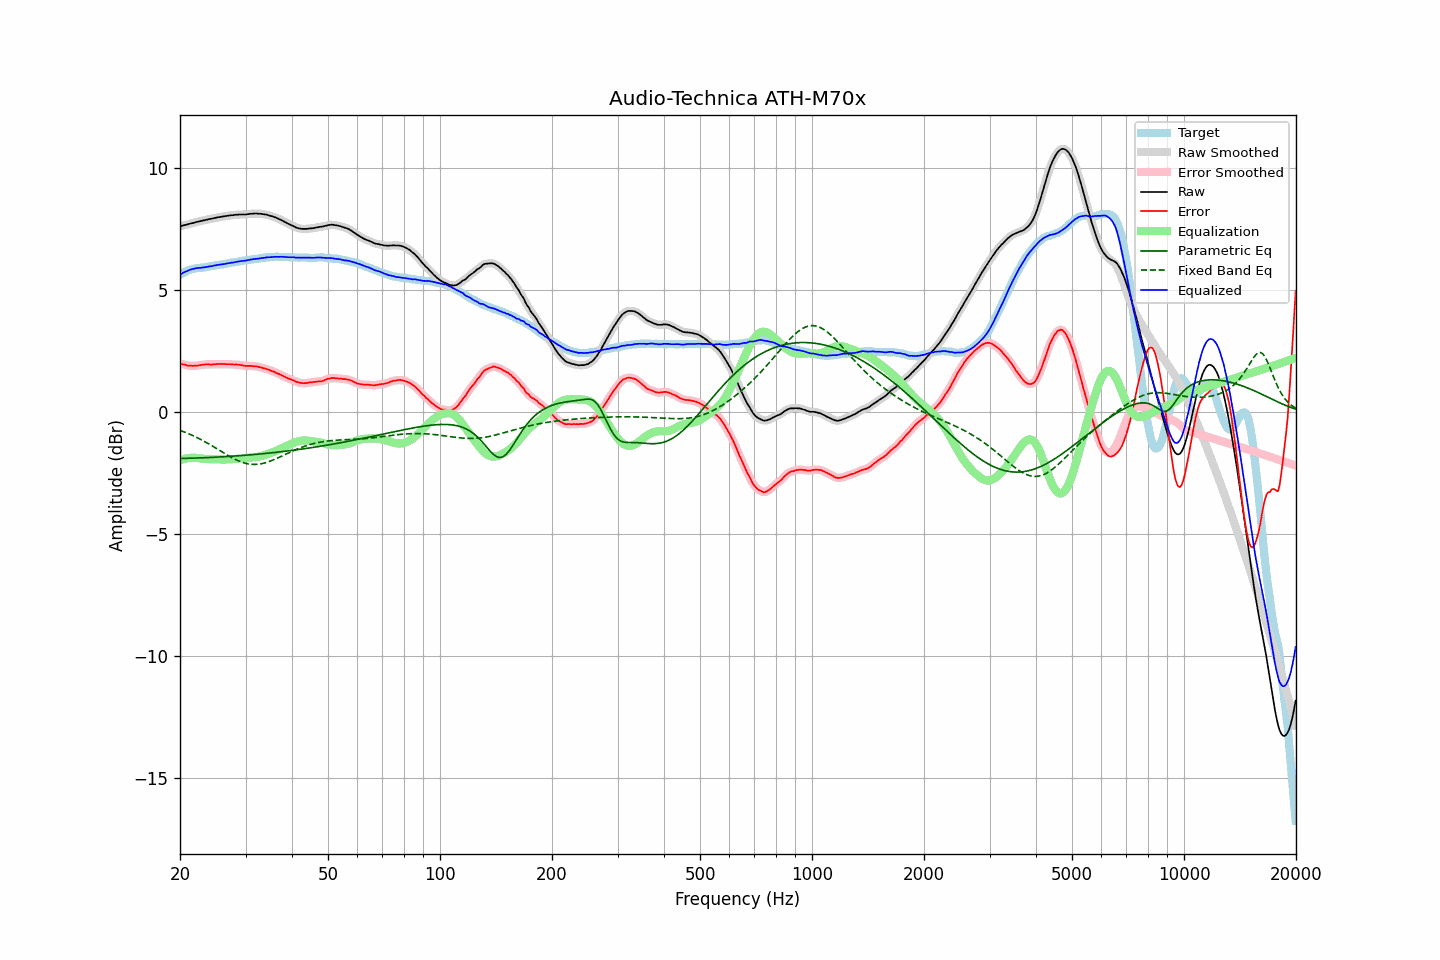

The data file committed next to this chart (first rows):
frequency, raw, error, smoothed, error_smoothed, equalization, parametric_eq, fixed_band_eq, equalized_raw, equalized_smoothed, target
20.00, 7.59, 1.98, 7.59, 1.98, -1.98, -1.91, -0.76, 5.61, 5.61, 5.61
20.20, 7.61, 1.96, 7.61, 1.96, -1.96, -1.91, -0.79, 5.65, 5.65, 5.65
20.40, 7.63, 1.94, 7.63, 1.94, -1.94, -1.91, -0.81, 5.69, 5.69, 5.69
20.61, 7.65, 1.94, 7.65, 1.92, -1.92, -1.91, -0.84, 5.73, 5.73, 5.71
20.81, 7.66, 1.91, 7.66, 1.91, -1.91, -1.91, -0.86, 5.75, 5.76, 5.75
21.02, 7.68, 1.89, 7.68, 1.90, -1.90, -1.91, -0.89, 5.78, 5.78, 5.79
21.23, 7.70, 1.89, 7.70, 1.88, -1.89, -1.90, -0.92, 5.81, 5.81, 5.81
21.44, 7.72, 1.89, 7.72, 1.88, -1.88, -1.90, -0.95, 5.84, 5.83, 5.83
21.66, 7.73, 1.88, 7.73, 1.88, -1.88, -1.90, -0.98, 5.85, 5.85, 5.85
21.87, 7.75, 1.89, 7.75, 1.88, -1.88, -1.90, -1.01, 5.87, 5.87, 5.86
22.09, 7.77, 1.89, 7.77, 1.89, -1.89, -1.89, -1.04, 5.88, 5.88, 5.88
22.31, 7.78, 1.89, 7.78, 1.89, -1.90, -1.89, -1.07, 5.88, 5.89, 5.89
22.54, 7.80, 1.91, 7.80, 1.90, -1.91, -1.89, -1.10, 5.89, 5.89, 5.89
22.76, 7.81, 1.91, 7.81, 1.91, -1.91, -1.89, -1.14, 5.90, 5.90, 5.90
22.99, 7.83, 1.93, 7.83, 1.93, -1.92, -1.88, -1.17, 5.91, 5.91, 5.90
23.22, 7.84, 1.93, 7.84, 1.93, -1.93, -1.88, -1.21, 5.91, 5.92, 5.91
23.45, 7.86, 1.94, 7.86, 1.94, -1.93, -1.88, -1.24, 5.93, 5.93, 5.92
23.69, 7.87, 1.94, 7.87, 1.94, -1.94, -1.88, -1.28, 5.93, 5.94, 5.93
23.92, 7.89, 1.94, 7.89, 1.94, -1.94, -1.87, -1.32, 5.95, 5.95, 5.95
24.16, 7.90, 1.93, 7.90, 1.94, -1.94, -1.87, -1.36, 5.96, 5.96, 5.97
24.40, 7.91, 1.93, 7.91, 1.94, -1.94, -1.87, -1.40, 5.97, 5.97, 5.98
24.65, 7.93, 1.95, 7.93, 1.94, -1.95, -1.86, -1.43, 5.98, 5.98, 5.98
24.89, 7.94, 1.94, 7.94, 1.95, -1.95, -1.86, -1.47, 5.99, 6.00, 6.00
25.14, 7.96, 1.95, 7.96, 1.95, -1.95, -1.86, -1.51, 6.01, 6.01, 6.01
25.39, 7.97, 1.95, 7.97, 1.95, -1.95, -1.85, -1.56, 6.02, 6.02, 6.02
25.65, 7.98, 1.95, 7.98, 1.96, -1.95, -1.85, -1.60, 6.03, 6.03, 6.03
25.91, 7.99, 1.95, 7.99, 1.96, -1.95, -1.85, -1.64, 6.04, 6.04, 6.03
26.16, 8.00, 1.96, 8.00, 1.96, -1.95, -1.84, -1.68, 6.05, 6.05, 6.04
26.43, 8.01, 1.96, 8.01, 1.95, -1.95, -1.84, -1.72, 6.06, 6.06, 6.05
26.69, 8.02, 1.95, 8.02, 1.95, -1.95, -1.83, -1.76, 6.07, 6.07, 6.07
26.96, 8.03, 1.95, 8.03, 1.95, -1.95, -1.83, -1.79, 6.08, 6.08, 6.08
27.23, 8.04, 1.95, 8.04, 1.94, -1.95, -1.83, -1.83, 6.09, 6.09, 6.09
27.50, 8.05, 1.94, 8.05, 1.94, -1.94, -1.82, -1.87, 6.11, 6.10, 6.11
27.77, 8.05, 1.94, 8.05, 1.94, -1.94, -1.82, -1.90, 6.11, 6.11, 6.11
28.05, 8.06, 1.93, 8.06, 1.94, -1.94, -1.81, -1.94, 6.12, 6.12, 6.13
28.33, 8.07, 1.94, 8.07, 1.93, -1.93, -1.81, -1.97, 6.14, 6.14, 6.13
28.62, 8.07, 1.92, 8.07, 1.93, -1.92, -1.80, -2.00, 6.15, 6.15, 6.15
28.90, 8.08, 1.92, 8.08, 1.92, -1.92, -1.80, -2.03, 6.16, 6.16, 6.16
29.19, 8.08, 1.91, 8.08, 1.91, -1.91, -1.79, -2.05, 6.17, 6.17, 6.17
29.48, 8.08, 1.89, 8.08, 1.90, -1.90, -1.79, -2.08, 6.18, 6.18, 6.19
29.78, 8.08, 1.89, 8.08, 1.89, -1.89, -1.78, -2.10, 6.19, 6.19, 6.19
30.08, 8.08, 1.88, 8.08, 1.88, -1.89, -1.78, -2.11, 6.19, 6.20, 6.20
30.38, 8.09, 1.88, 8.09, 1.88, -1.88, -1.77, -2.13, 6.21, 6.21, 6.21
30.68, 8.10, 1.88, 8.10, 1.88, -1.88, -1.77, -2.14, 6.22, 6.22, 6.22
30.99, 8.11, 1.88, 8.11, 1.88, -1.87, -1.76, -2.15, 6.24, 6.23, 6.23
31.30, 8.11, 1.87, 8.11, 1.87, -1.87, -1.76, -2.16, 6.24, 6.24, 6.24
31.61, 8.12, 1.86, 8.12, 1.87, -1.87, -1.75, -2.16, 6.25, 6.25, 6.26
31.93, 8.12, 1.86, 8.12, 1.86, -1.86, -1.75, -2.16, 6.26, 6.26, 6.26
32.24, 8.12, 1.85, 8.12, 1.85, -1.85, -1.74, -2.15, 6.27, 6.27, 6.26
32.57, 8.11, 1.84, 8.11, 1.84, -1.84, -1.73, -2.15, 6.27, 6.28, 6.27
32.89, 8.11, 1.82, 8.11, 1.82, -1.82, -1.73, -2.14, 6.29, 6.29, 6.29
33.22, 8.10, 1.81, 8.10, 1.80, -1.81, -1.72, -2.12, 6.29, 6.29, 6.29
33.55, 8.09, 1.78, 8.09, 1.79, -1.79, -1.71, -2.11, 6.30, 6.30, 6.31
33.89, 8.08, 1.77, 8.08, 1.77, -1.77, -1.71, -2.09, 6.31, 6.31, 6.31
34.23, 8.07, 1.74, 8.07, 1.75, -1.75, -1.70, -2.07, 6.32, 6.32, 6.33
34.57, 8.05, 1.73, 8.05, 1.72, -1.72, -1.69, -2.05, 6.33, 6.33, 6.32
34.92, 8.03, 1.70, 8.03, 1.70, -1.70, -1.69, -2.02, 6.33, 6.33, 6.33
35.27, 8.01, 1.67, 8.01, 1.68, -1.68, -1.68, -2.00, 6.33, 6.34, 6.34
35.62, 7.99, 1.65, 7.99, 1.65, -1.65, -1.67, -1.97, 6.34, 6.34, 6.34
35.97, 7.97, 1.63, 7.97, 1.62, -1.62, -1.67, -1.94, 6.35, 6.34, 6.34
... 635 more rows
